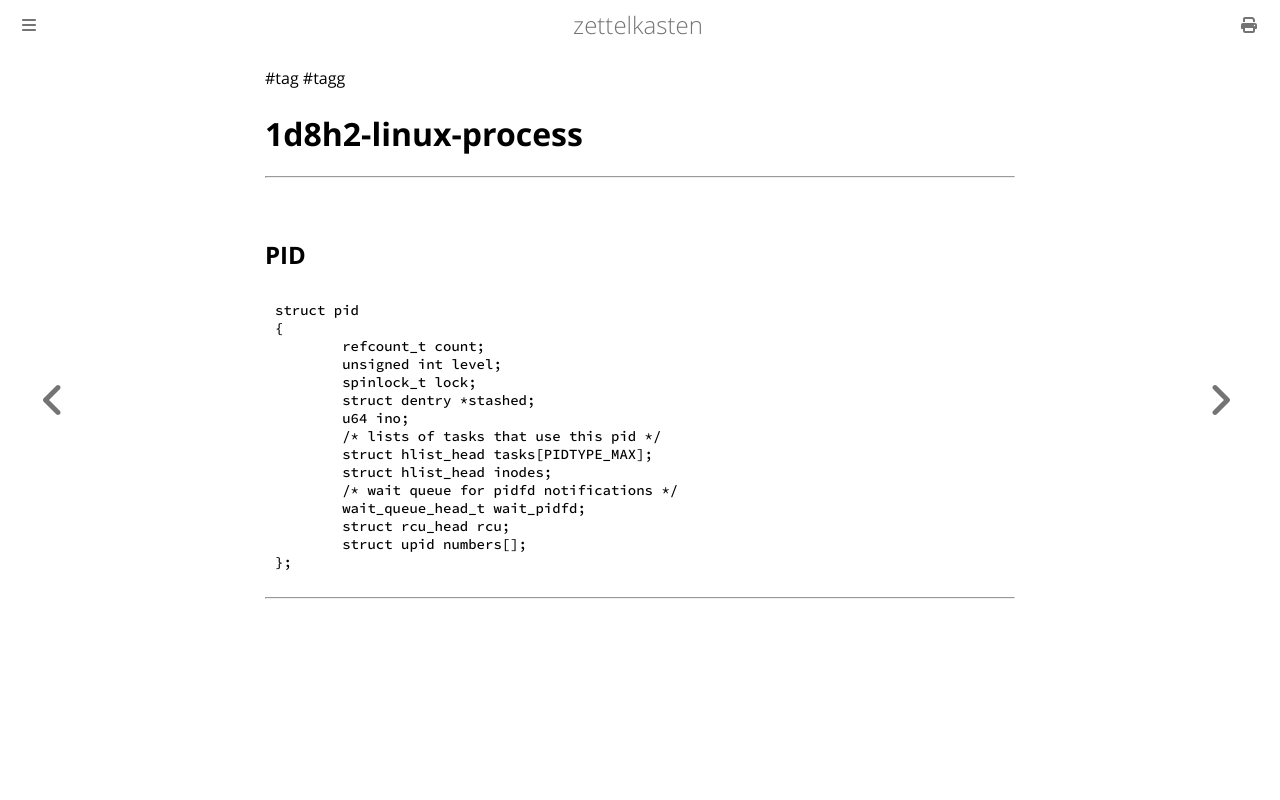

repository: aliasgwynplaine/z · page: 1d8h2-linux-process.html · generator: mdbook

#tag #tagg
# 1d8h2-linux-process
---

## PID
```c
struct pid
{
	refcount_t count;
	unsigned int level;
	spinlock_t lock;
	struct dentry *stashed;
	u64 ino;
	/* lists of tasks that use this pid */
	struct hlist_head tasks[PIDTYPE_MAX];
	struct hlist_head inodes;
	/* wait queue for pidfd notifications */
	wait_queue_head_t wait_pidfd;
	struct rcu_head rcu;
	struct upid numbers[];
};
```
---
